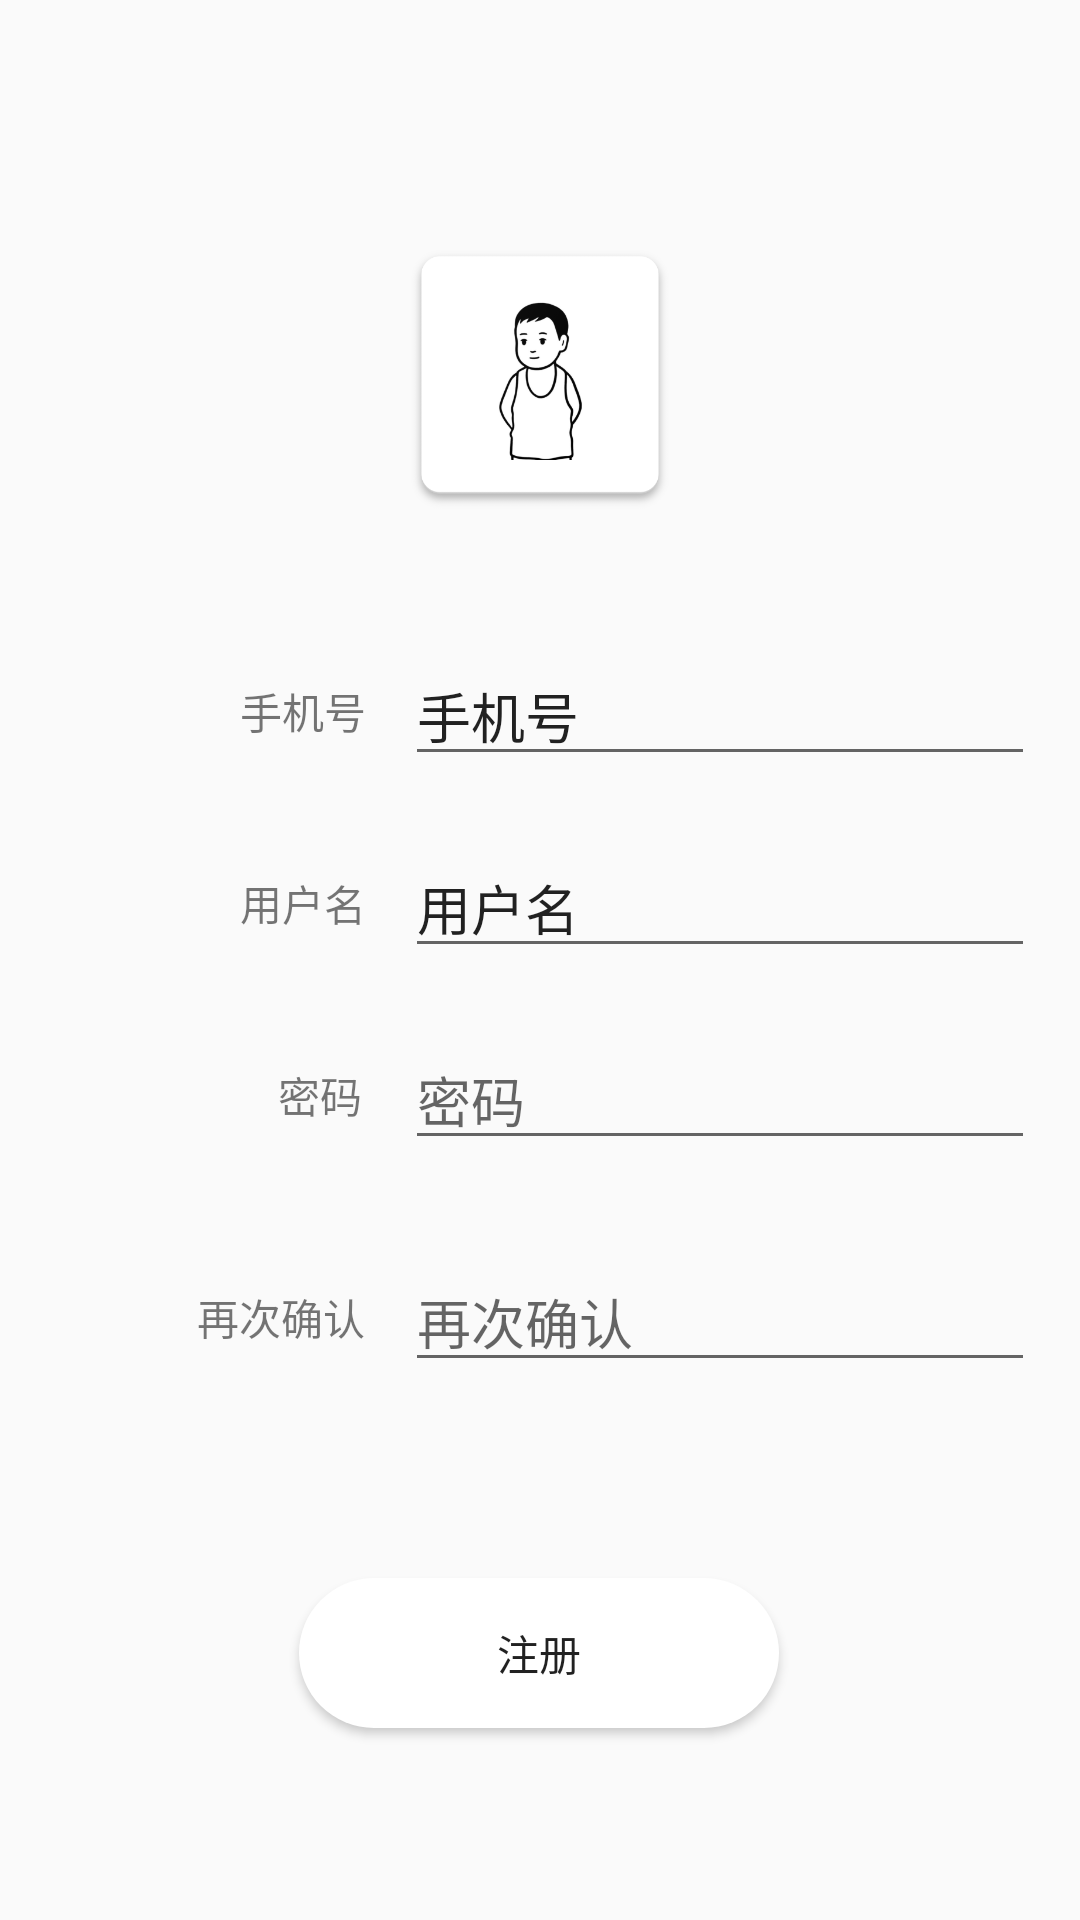

The Android layout XML behind this screen, and the referenced resources:
<!-- AndroidManifest.xml: application theme Theme.MyMusic -->
<!-- res/layout/fragment_register.xml -->
<?xml version="1.0" encoding="utf-8"?>
<layout xmlns:android="http://schemas.android.com/apk/res/android"
    xmlns:app="http://schemas.android.com/apk/res-auto"
    xmlns:tools="http://schemas.android.com/tools">

    <data>

    </data>

    <androidx.constraintlayout.widget.ConstraintLayout
        android:layout_width="match_parent"
        android:layout_height="match_parent"
        tools:context=".ui.lore.login.register.RegisterFragment">


        <Button
            android:id="@+id/reg_button"
            android:layout_width="160dp"
            android:layout_height="50dp"
            android:background="@drawable/button_login_back"
            android:text="@string/btn_register"
            app:layout_constraintBottom_toTopOf="@+id/guideline3"
            app:layout_constraintEnd_toEndOf="parent"
            app:layout_constraintHorizontal_bias="0.498"
            app:layout_constraintStart_toStartOf="parent"
            app:layout_constraintTop_toTopOf="@+id/guideline3"
            app:layout_constraintVertical_bias="1.0" />

        <androidx.constraintlayout.widget.Guideline
            android:id="@+id/guideline3"
            android:layout_width="wrap_content"
            android:layout_height="wrap_content"
            android:orientation="horizontal"
            app:layout_constraintGuide_begin="551dp" />

        <EditText
            android:id="@+id/reg_password"
            android:layout_width="wrap_content"
            android:layout_height="wrap_content"
            android:ems="10"
            android:hint="@string/reg_passWord"
            android:inputType="numberPassword"
            app:layout_constraintBottom_toTopOf="@+id/guideline8"
            app:layout_constraintEnd_toEndOf="parent"
            app:layout_constraintHorizontal_bias="0.9"
            app:layout_constraintStart_toStartOf="parent"
            app:layout_constraintTop_toTopOf="@+id/guideline8"
            app:layout_constraintVertical_bias="0.377" />

        <androidx.constraintlayout.widget.Guideline
            android:id="@+id/guideline8"
            android:layout_width="wrap_content"
            android:layout_height="wrap_content"
            android:orientation="horizontal"
            app:layout_constraintGuide_begin="365dp" />

        <EditText
            android:id="@+id/reg_phoneNumber"
            android:layout_width="wrap_content"
            android:layout_height="wrap_content"
            android:ems="10"
            android:inputType="textPersonName"
            android:text="@string/phone_num"
            app:layout_constraintBottom_toTopOf="@+id/guideline9"
            app:layout_constraintEnd_toEndOf="parent"
            app:layout_constraintHorizontal_bias="0.9"
            app:layout_constraintStart_toStartOf="parent"
            app:layout_constraintTop_toTopOf="@+id/guideline9"
            app:layout_constraintVertical_bias="0.4" />

        <androidx.constraintlayout.widget.Guideline
            android:id="@+id/guideline9"
            android:layout_width="wrap_content"
            android:layout_height="wrap_content"
            android:orientation="horizontal"
            app:layout_constraintGuide_begin="237dp" />

        <EditText
            android:id="@+id/reg_confirmPassWord"
            android:layout_width="wrap_content"
            android:layout_height="wrap_content"
            android:ems="10"
            android:hint="@string/reg_confirm"
            android:inputType="textPassword"
            app:layout_constraintBottom_toTopOf="@+id/guideline10"
            app:layout_constraintEnd_toEndOf="parent"
            app:layout_constraintHorizontal_bias="0.9"
            app:layout_constraintStart_toStartOf="parent"
            app:layout_constraintTop_toTopOf="@+id/guideline10"
            app:layout_constraintVertical_bias="0.444" />

        <androidx.constraintlayout.widget.Guideline
            android:id="@+id/guideline10"
            android:layout_width="wrap_content"
            android:layout_height="wrap_content"
            android:orientation="horizontal"
            app:layout_constraintGuide_begin="439dp" />

        <TextView
            android:id="@+id/reg_phone"
            android:layout_width="wrap_content"
            android:layout_height="wrap_content"
            android:layout_marginStart="80dp"
            android:text="@string/phone_num"
            app:layout_constraintBottom_toTopOf="@+id/guideline9"
            app:layout_constraintEnd_toStartOf="@+id/reg_phoneNumber"
            app:layout_constraintHorizontal_bias="0.0"
            app:layout_constraintStart_toStartOf="parent"
            app:layout_constraintTop_toTopOf="@+id/guideline9"
            app:layout_constraintVertical_bias="0.526" />

        <TextView
            android:id="@+id/textView2"
            android:layout_width="wrap_content"
            android:layout_height="wrap_content"
            android:layout_marginStart="92dp"
            android:text="@string/reg_passWord"
            app:layout_constraintBottom_toTopOf="@+id/guideline8"
            app:layout_constraintEnd_toStartOf="@+id/reg_password"
            app:layout_constraintHorizontal_bias="0.047"
            app:layout_constraintStart_toStartOf="parent"
            app:layout_constraintTop_toTopOf="@+id/guideline8"
            app:layout_constraintVertical_bias="0.473" />

        <TextView
            android:id="@+id/textView3"
            android:layout_width="wrap_content"
            android:layout_height="wrap_content"
            android:layout_marginStart="64dp"
            android:text="@string/reg_confirm"
            app:layout_constraintBottom_toTopOf="@+id/guideline10"
            app:layout_constraintEnd_toStartOf="@+id/reg_confirmPassWord"
            app:layout_constraintHorizontal_bias="0.119"
            app:layout_constraintStart_toStartOf="parent"
            app:layout_constraintTop_toTopOf="@+id/guideline10"
            app:layout_constraintVertical_bias="0.263" />

        <ImageView
            android:id="@+id/imageView"
            android:layout_width="100dp"
            android:layout_height="100dp"
            android:src="@drawable/user_icon"
            app:layout_constraintBottom_toTopOf="@+id/guideline11"
            app:layout_constraintEnd_toEndOf="parent"
            app:layout_constraintStart_toStartOf="parent"
            app:layout_constraintTop_toTopOf="@+id/guideline11" />

        <androidx.constraintlayout.widget.Guideline
            android:id="@+id/guideline11"
            android:layout_width="wrap_content"
            android:layout_height="wrap_content"
            android:orientation="horizontal"
            app:layout_constraintGuide_begin="125dp" />

        <CheckBox
            android:id="@+id/reg_agreement"
            android:layout_width="wrap_content"
            android:layout_height="wrap_content"
            android:text="@string/login_agreement"
            android:textColor="@color/textColor"
            android:textSize="10sp"
            app:layout_constraintBottom_toTopOf="@+id/guideline12"
            app:layout_constraintEnd_toEndOf="parent"
            app:layout_constraintStart_toStartOf="parent"
            app:layout_constraintTop_toTopOf="@+id/guideline12" />

        <androidx.constraintlayout.widget.Guideline
            android:id="@+id/guideline12"
            android:layout_width="wrap_content"
            android:layout_height="wrap_content"
            android:orientation="horizontal"
            app:layout_constraintGuide_begin="670dp" />

        <androidx.constraintlayout.widget.Guideline
            android:id="@+id/guideline13"
            android:layout_width="wrap_content"
            android:layout_height="wrap_content"
            android:orientation="horizontal"
            app:layout_constraintGuide_begin="301dp" />

        <EditText
            android:id="@+id/reg_userName"
            android:layout_width="wrap_content"
            android:layout_height="wrap_content"
            android:ems="10"
            android:inputType="textPersonName"
            android:text="@string/reg_userName"
            app:layout_constraintBottom_toTopOf="@+id/guideline13"
            app:layout_constraintEnd_toEndOf="parent"
            app:layout_constraintHorizontal_bias="0.9"
            app:layout_constraintStart_toStartOf="parent"
            app:layout_constraintTop_toTopOf="@+id/guideline13"
            app:layout_constraintVertical_bias="0.4" />

        <TextView
            android:id="@+id/textView4"
            android:layout_width="wrap_content"
            android:layout_height="wrap_content"
            android:layout_marginStart="80dp"
            android:text="@string/reg_userName"
            app:layout_constraintBottom_toTopOf="@+id/guideline13"
            app:layout_constraintEnd_toStartOf="@+id/reg_userName"
            app:layout_constraintHorizontal_bias="0.0"
            app:layout_constraintStart_toStartOf="parent"
            app:layout_constraintTop_toTopOf="@+id/guideline13"
            app:layout_constraintVertical_bias="0.157" />
    </androidx.constraintlayout.widget.ConstraintLayout>
</layout>
<!-- resources referenced by this layout -->
<resources>
  <color name="textColor">#000000</color>
  <!-- drawable button_login_back (drawable) -->
  <?xml version="1.0" encoding="utf-8"?>
  <shape xmlns:android="http://schemas.android.com/apk/res/android">
      <corners
          android:radius="60dp"/>
      <solid
          android:color="@color/bottomNavBack"/>
  </shape>
  <!-- drawable user_icon: png bitmap (drawable, 38611 bytes) -->
  <string name="btn_register">注册</string>
  <string name="login_agreement">同意《用户协议》《隐私协议》《儿童隐私协议》</string>
  <string name="phone_num">手机号</string>
  <string name="reg_confirm">再次确认</string>
  <string name="reg_passWord">密码</string>
  <string name="reg_userName">用户名</string>
  <style name="Theme.MyMusic" parent="Theme.MaterialComponents.DayNight.NoActionBar.Bridge">
          
          <item name="colorPrimary">@color/purple_500</item>
          <item name="colorPrimaryVariant">@color/purple_700</item>
          <item name="colorOnPrimary">@color/white</item>
          
          <item name="colorSecondary">@color/teal_200</item>
          <item name="colorSecondaryVariant">@color/teal_700</item>
          <item name="colorOnSecondary">@color/black</item>
          
          <item name="android:statusBarColor" tools:targetApi="l">@color/statusBarBack</item>
          
      </style>
  <color name="bottomNavBack">#ffffff</color>
  <color name="purple_500">#FF6200EE</color>
  <color name="purple_700">#FF3700B3</color>
  <color name="white">#FFFFFFFF</color>
  <color name="teal_200">#FF03DAC5</color>
  <color name="teal_700">#FF018786</color>
  <color name="black">#FF000000</color>
  <color name="statusBarBack">#ffffff</color>
</resources>
